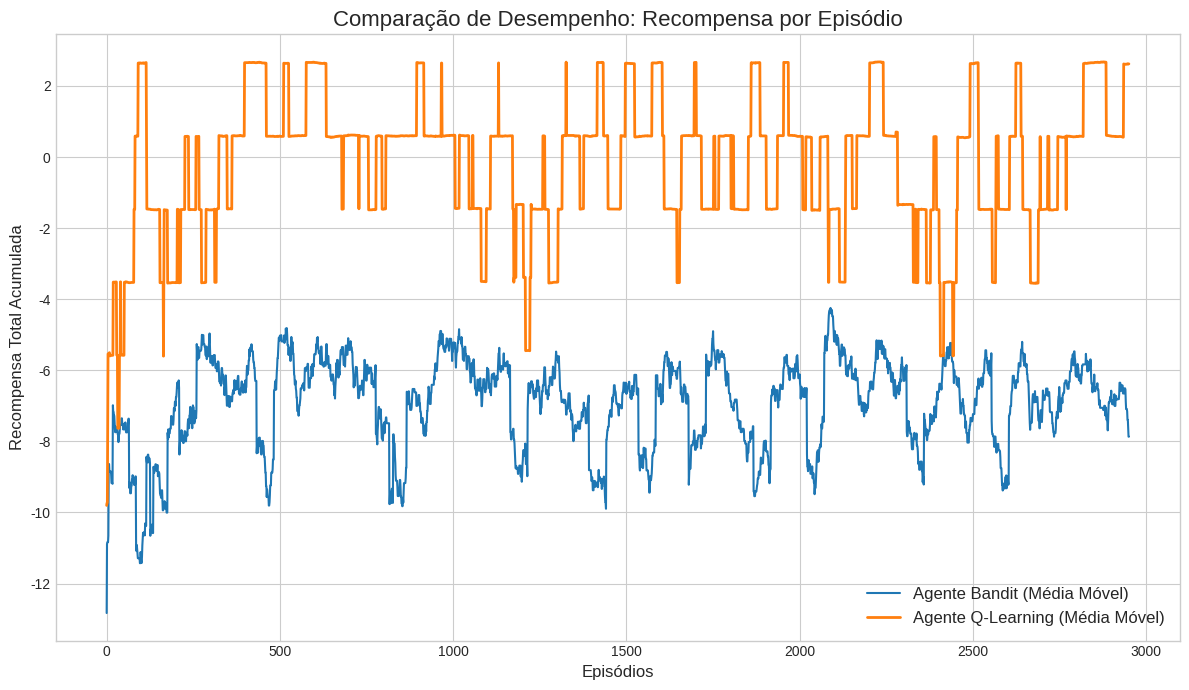
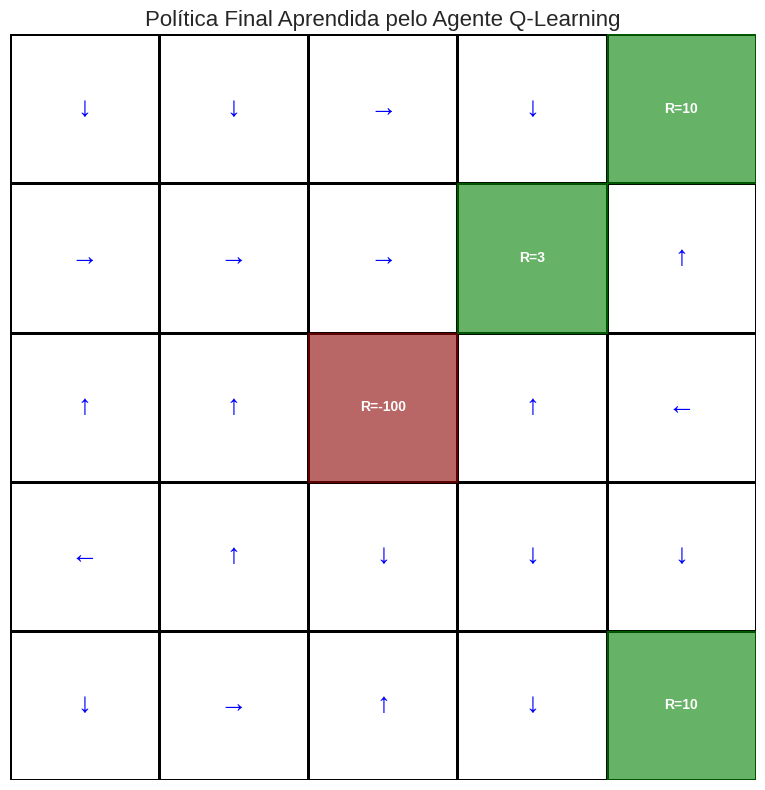

Python code for these plots, in order:
# -*- coding: utf-8 -*-
"""
Script completo para simular, analisar e visualizar a comparação entre um
Agente Bandit e um Agente Q-Learning em um ambiente GridWorld.

Este script irá:
1. Definir o ambiente, os agentes e a lógica de simulação.
2. Executar o treinamento para ambos os agentes.
3. Imprimir uma análise textual comparativa.
4. Gerar e salvar os gráficos em arquivos.
5. Exibir os gráficos em janelas interativas.
"""

import numpy as np
import matplotlib.pyplot as plt
import seaborn as sns
from tqdm import tqdm

# --- CLASSE DO AMBIENTE: GridWorld ---
class GridWorld:
    def __init__(self, grid_size=(5, 5)):
        self.grid_size = grid_size
        self.start_pos = (0, 0)
        self.current_pos = self.start_pos
        self.rewards = {
            (0, 4): 10,
            (1, 3): 3,
            (4, 4): 10,
            (2, 2): -100
        }
        self.terminal_states = list(self.rewards.keys())
        self.actions = {0: (-1, 0), 1: (1, 0), 2: (0, -1), 3: (0, 1)}
        self.num_actions = len(self.actions)

    def reset(self):
        self.current_pos = self.start_pos
        return self.current_pos

    def step(self, action):
        move = self.actions[action]
        next_pos = (self.current_pos[0] + move[0], self.current_pos[1] + move[1])
        if not (0 <= next_pos[0] < self.grid_size[0] and 0 <= next_pos[1] < self.grid_size[1]):
            next_pos = self.current_pos
        self.current_pos = next_pos
        reward = self.rewards.get(self.current_pos, -0.1)
        done = self.current_pos in self.terminal_states
        return self.current_pos, reward, done

# --- CLASSE DO AGENTE 1: BanditAgent ---
class BanditAgent:
    def __init__(self, grid_size, num_actions, epsilon=0.1):
        self.num_actions = num_actions
        self.epsilon = epsilon
        self.action_values = {}
        self.action_counts = {}

    def choose_action(self, state):
        if np.random.rand() < self.epsilon:
            return np.random.randint(self.num_actions)
        else:
            q_values = [self.action_values.get((state, a), 0) for a in range(self.num_actions)]
            return np.argmax(q_values)

    def update(self, state, action, reward):
        self.action_counts[(state, action)] = self.action_counts.get((state, action), 0) + 1
        count = self.action_counts[(state, action)]
        old_value = self.action_values.get((state, action), 0.0)
        new_value = old_value + (1 / count) * (reward - old_value)
        self.action_values[(state, action)] = new_value

# --- CLASSE DO AGENTE 2: QLearningAgent ---
class QLearningAgent:
    def __init__(self, grid_size, num_actions, alpha=0.1, gamma=0.9, epsilon=0.1):
        self.q_table = np.zeros(grid_size + (num_actions,))
        self.alpha = alpha
        self.gamma = gamma
        self.epsilon = epsilon
        self.num_actions = num_actions

    def choose_action(self, state):
        if np.random.rand() < self.epsilon:
            return np.random.randint(self.num_actions)
        else:
            return np.argmax(self.q_table[state])

    def update(self, state, action, reward, next_state):
        old_value = self.q_table[state][action]
        next_max = np.max(self.q_table[next_state])
        new_value = old_value + self.alpha * (reward + self.gamma * next_max - old_value)
        self.q_table[state][action] = new_value

# --- FUNÇÃO DE SIMULAÇÃO ---
def run_simulation(agent, environment, num_episodes=1000):
    total_rewards_per_episode = []
    print(f"Treinando {agent.__class__.__name__}...")
    for _ in tqdm(range(num_episodes)):
        state = environment.reset()
        total_reward = 0
        done = False
        for _ in range(100):
            action = agent.choose_action(state)
            next_state, reward, done = environment.step(action)
            if isinstance(agent, QLearningAgent):
                agent.update(state, action, reward, next_state)
            elif isinstance(agent, BanditAgent):
                agent.update(state, action, reward)
            state = next_state
            total_reward += reward
            if done:
                break
        total_rewards_per_episode.append(total_reward)
    return total_rewards_per_episode

# --- FUNÇÕES DE PLOTAGEM ---
def plot_learning_curves(bandit_rewards, q_learning_rewards, filename="learning_curves.png"):
    plt.style.use('seaborn-v0_8-whitegrid')
    plt.figure(figsize=(12, 7))
    
    def moving_average(data, window_size=50):
        return np.convolve(data, np.ones(window_size)/window_size, mode='valid')

    plt.plot(moving_average(bandit_rewards), label='Agente Bandit (Média Móvel)')
    plt.plot(moving_average(q_learning_rewards), label='Agente Q-Learning (Média Móvel)', linewidth=2)
    
    plt.title('Comparação de Desempenho: Recompensa por Episódio', fontsize=16)
    plt.xlabel('Episódios', fontsize=12)
    plt.ylabel('Recompensa Total Acumulada', fontsize=12)
    plt.legend(fontsize=12)
    plt.tight_layout()
    plt.savefig(filename)
    print(f"\nGráfico da curva de aprendizado salvo como '{filename}'")
    
    # NOVA LINHA: Exibe o gráfico em uma janela interativa
    plt.show()

def plot_q_learning_policy(agent, environment, filename="q_learning_policy.png"):
    policy = np.argmax(agent.q_table, axis=2)
    grid_size = environment.grid_size
    
    plt.figure(figsize=(8, 8))
    sns.heatmap(np.zeros(grid_size), cmap="gray_r", linecolor="black", linewidths=1, cbar=False)

    action_arrows = {0: '↑', 1: '↓', 2: '←', 3: '→'}
    
    for r in range(grid_size[0]):
        for c in range(grid_size[1]):
            if (r, c) in environment.rewards:
                reward = environment.rewards[(r, c)]
                color = "green" if reward > 0 else "darkred"
                text = f"R={reward}"
                plt.text(c + 0.5, r + 0.5, text, ha='center', va='center', color='white', weight='bold')
                plt.gca().add_patch(plt.Rectangle((c, r), 1, 1, fill=True, color=color, alpha=0.6))
            else:
                action = policy[r, c]
                arrow = action_arrows[action]
                plt.text(c + 0.5, r + 0.5, arrow, ha='center', va='center', fontsize=20, color='blue')
    
    plt.title('Política Final Aprendida pelo Agente Q-Learning', fontsize=16)
    plt.gca().set_aspect('equal', adjustable='box')
    plt.xticks([])
    plt.yticks([])
    plt.tight_layout()
    plt.savefig(filename)
    print(f"Gráfico da política final salvo como '{filename}'")
    
    # NOVA LINHA: Exibe o mapa de política em uma janela interativa
    plt.show()

# --- EXECUÇÃO PRINCIPAL ---
if __name__ == "__main__":
    GRID_SIZE = (5, 5)
    NUM_EPISODES = 3000
    
    env = GridWorld(grid_size=GRID_SIZE)
    bandit_agent = BanditAgent(grid_size=GRID_SIZE, num_actions=env.num_actions, epsilon=0.1)
    q_learning_agent = QLearningAgent(grid_size=GRID_SIZE, num_actions=env.num_actions, alpha=0.1, gamma=0.9, epsilon=0.1)
    
    bandit_rewards = run_simulation(bandit_agent, env, NUM_EPISODES)
    q_learning_rewards = run_simulation(q_learning_agent, env, NUM_EPISODES)
    
    plot_learning_curves(bandit_rewards, q_learning_rewards)
    plot_q_learning_policy(q_learning_agent, env)
    
    print("\n\n--- ANÁLISE FINAL ---")
    avg_reward_bandit = np.mean(bandit_rewards[-200:])
    avg_reward_q_learning = np.mean(q_learning_rewards[-200:])
    print(f"\nRecompensa média (últimos 200 episódios) - Agente Bandit: {avg_reward_bandit:.2f}")
    print(f"Recompensa média (últimos 200 episódios) - Agente Q-Learning: {avg_reward_q_learning:.2f}")
